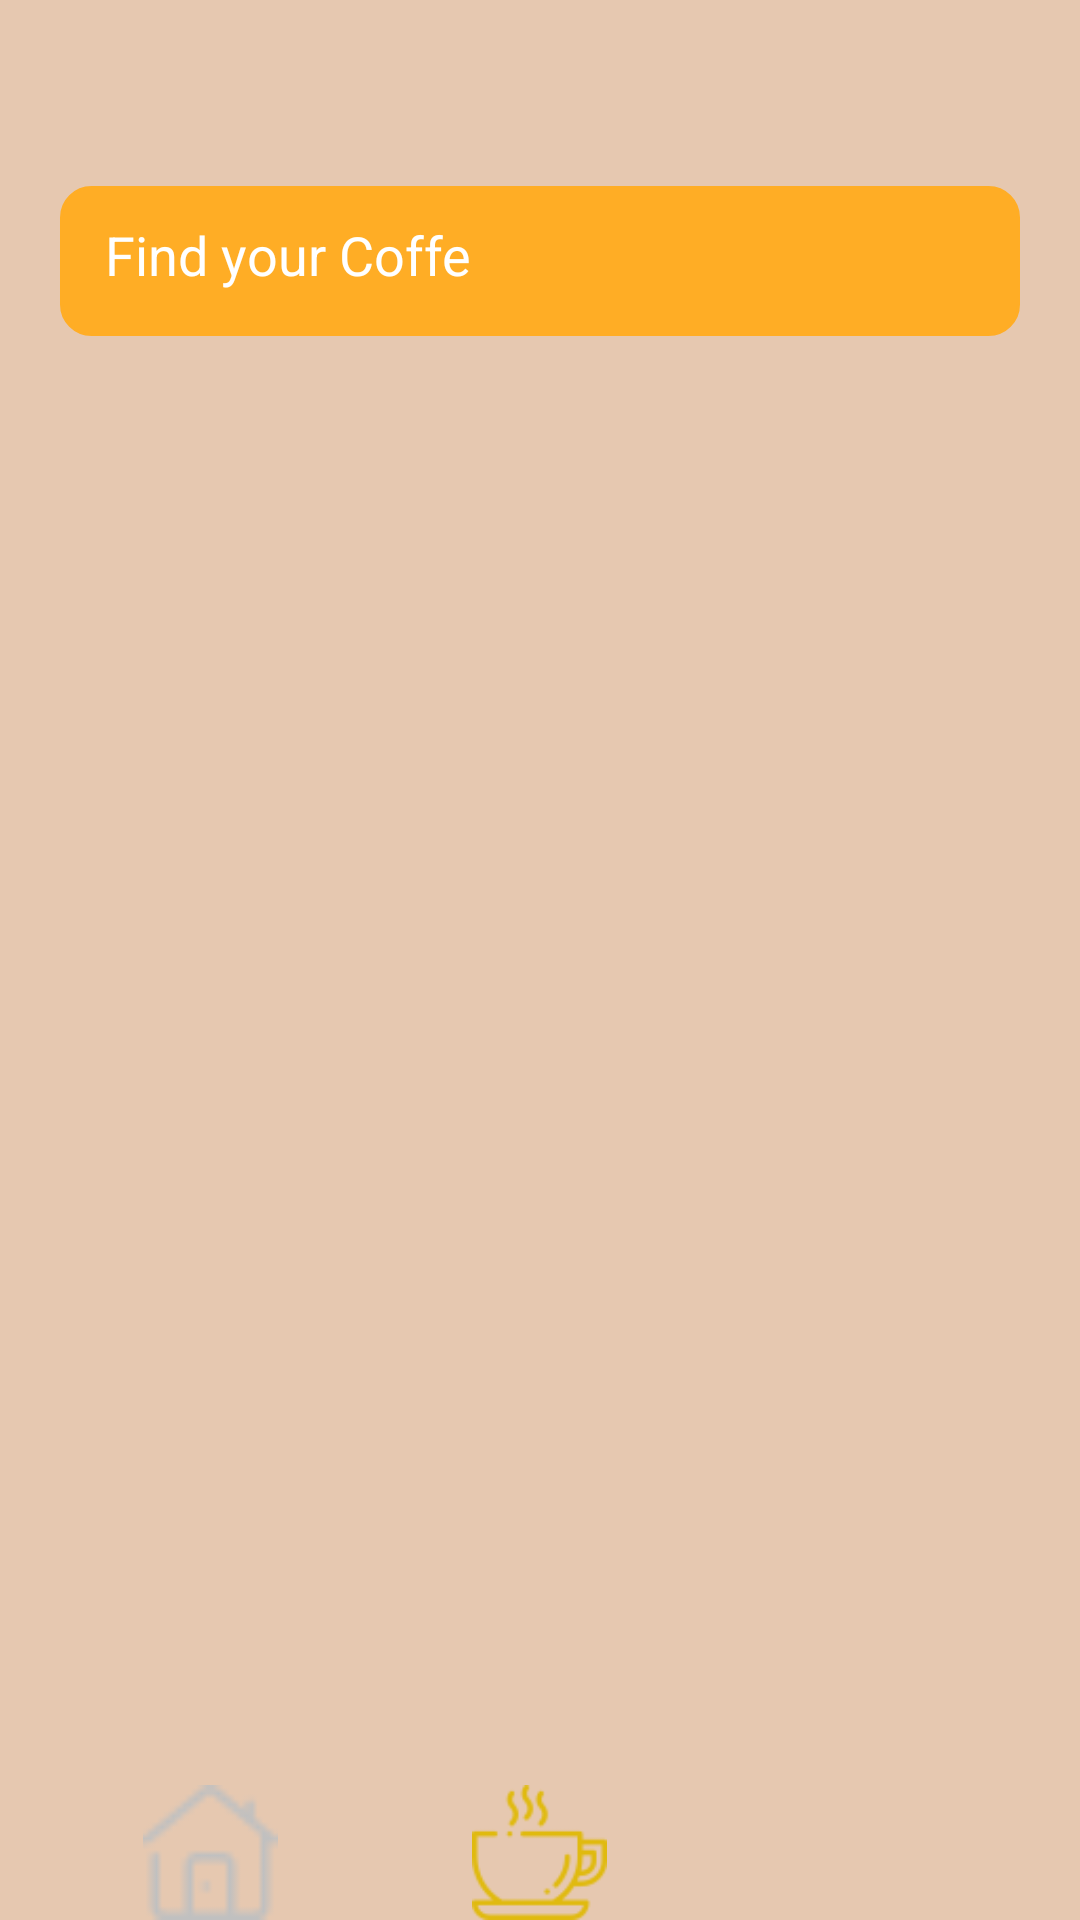

This screen was rendered from an Android layout file. Write that file and the resources it references.
<!-- AndroidManifest.xml: application theme Theme.O5CoffeTea -->
<!-- res/layout/activity_gio_hang_user.xml -->
<?xml version="1.0" encoding="utf-8"?>
<androidx.constraintlayout.widget.ConstraintLayout xmlns:android="http://schemas.android.com/apk/res/android"
    xmlns:app="http://schemas.android.com/apk/res-auto"
    xmlns:tools="http://schemas.android.com/tools"
    android:layout_width="match_parent"
    android:layout_height="match_parent"
    tools:context=".GioHangUser"
    android:background="@color/coffe_color">


    <EditText
        android:id="@+id/edt_searchfood"
        android:layout_width="match_parent"
        android:layout_height="50dp"
        android:layout_marginLeft="20dp"
        android:layout_marginRight="20dp"
        android:background="@drawable/border_radius"
        android:drawableRight="@drawable/search"
        android:drawablePadding="10dp"
        android:hint="Find your Coffe"
        android:padding="15dp"
        android:textColorHint="#fff"
        android:textStyle="normal"
        app:layout_constraintBottom_toTopOf="@+id/linearLayout"
        app:layout_constraintEnd_toEndOf="parent"
        app:layout_constraintStart_toStartOf="parent"
        app:layout_constraintTop_toTopOf="parent"
        app:layout_constraintVertical_bias="0.117"
        />

    <androidx.constraintlayout.widget.ConstraintLayout
        android:id="@+id/linearLayout"
        android:layout_width="match_parent"
        android:layout_height="60dp"
        android:background="@color/coffe_color"
        app:layout_constraintBottom_toBottomOf="parent"
        app:layout_constraintEnd_toEndOf="parent"
        app:layout_constraintStart_toStartOf="parent" >

        <LinearLayout
            android:layout_width="match_parent"
            android:layout_height="match_parent"
            android:paddingTop="15dp">
            <LinearLayout
                android:layout_width="0dp"
                android:layout_height="match_parent"
                android:layout_weight="0.2"
                android:orientation="vertical">

                <ImageView
                    android:id="@+id/img_trangchu"
                    android:layout_width="140dp"
                    android:layout_height="match_parent"
                    android:src="@drawable/home" />

            </LinearLayout>

            <LinearLayout
                android:layout_width="0dp"
                android:layout_height="match_parent"
                android:layout_weight="0.2"
                android:orientation="vertical">

                <ImageView
                    android:id="@+id/img_tintuc"
                    android:layout_width="match_parent"
                    android:layout_height="wrap_content"
                    android:src="@drawable/coffee_cup"
                    />

            </LinearLayout>

            <LinearLayout
                android:layout_width="0dp"
                android:layout_height="match_parent"
                android:layout_weight="0.2"
                android:orientation="vertical">

                <ImageView
                    android:id="@+id/img_thongtin"
                    android:layout_width="match_parent"
                    android:layout_height="match_parent"
                    android:src="@drawable/menu_1" />

            </LinearLayout>

        </LinearLayout>

    </androidx.constraintlayout.widget.ConstraintLayout>

</androidx.constraintlayout.widget.ConstraintLayout>
<!-- resources referenced by this layout -->
<resources>
  <color name="coffe_color">#E6C8B0</color>
  <!-- drawable border_radius (drawable) -->
  <?xml version="1.0" encoding="utf-8"?>
  <shape xmlns:android="http://schemas.android.com/apk/res/android">
      <corners android:radius="10dp"></corners>
      <solid android:color="@color/coffe_button"></solid>
      <stroke android:color="@color/coffe_button"
          android:width="1dp"></stroke>
  </shape>
  <!-- drawable coffee_cup: png bitmap (drawable, 5012 bytes) -->
  <!-- drawable home: png bitmap (drawable, 977 bytes) -->
  <style name="Theme.O5CoffeTea" parent="Theme.MaterialComponents.DayNight.NoActionBar">
          
          <item name="colorPrimary">@color/purple_500</item>
          <item name="colorPrimaryVariant">@color/purple_700</item>
          <item name="colorOnPrimary">@color/white</item>
          
          <item name="colorSecondary">@color/teal_200</item>
          <item name="colorSecondaryVariant">@color/teal_700</item>
          <item name="colorOnSecondary">@color/black</item>
          
          <item name="android:statusBarColor">?attr/colorPrimaryVariant</item>
          
      </style>
  <color name="coffe_button">#FFAD25</color>
  <color name="purple_500">#E6C8B0</color>
  <color name="purple_700">#E6C8B0</color>
  <color name="white">#FFFFFFFF</color>
  <color name="teal_200">#FF03DAC5</color>
  <color name="teal_700">#FF018786</color>
  <color name="black">#FF000000</color>
</resources>
